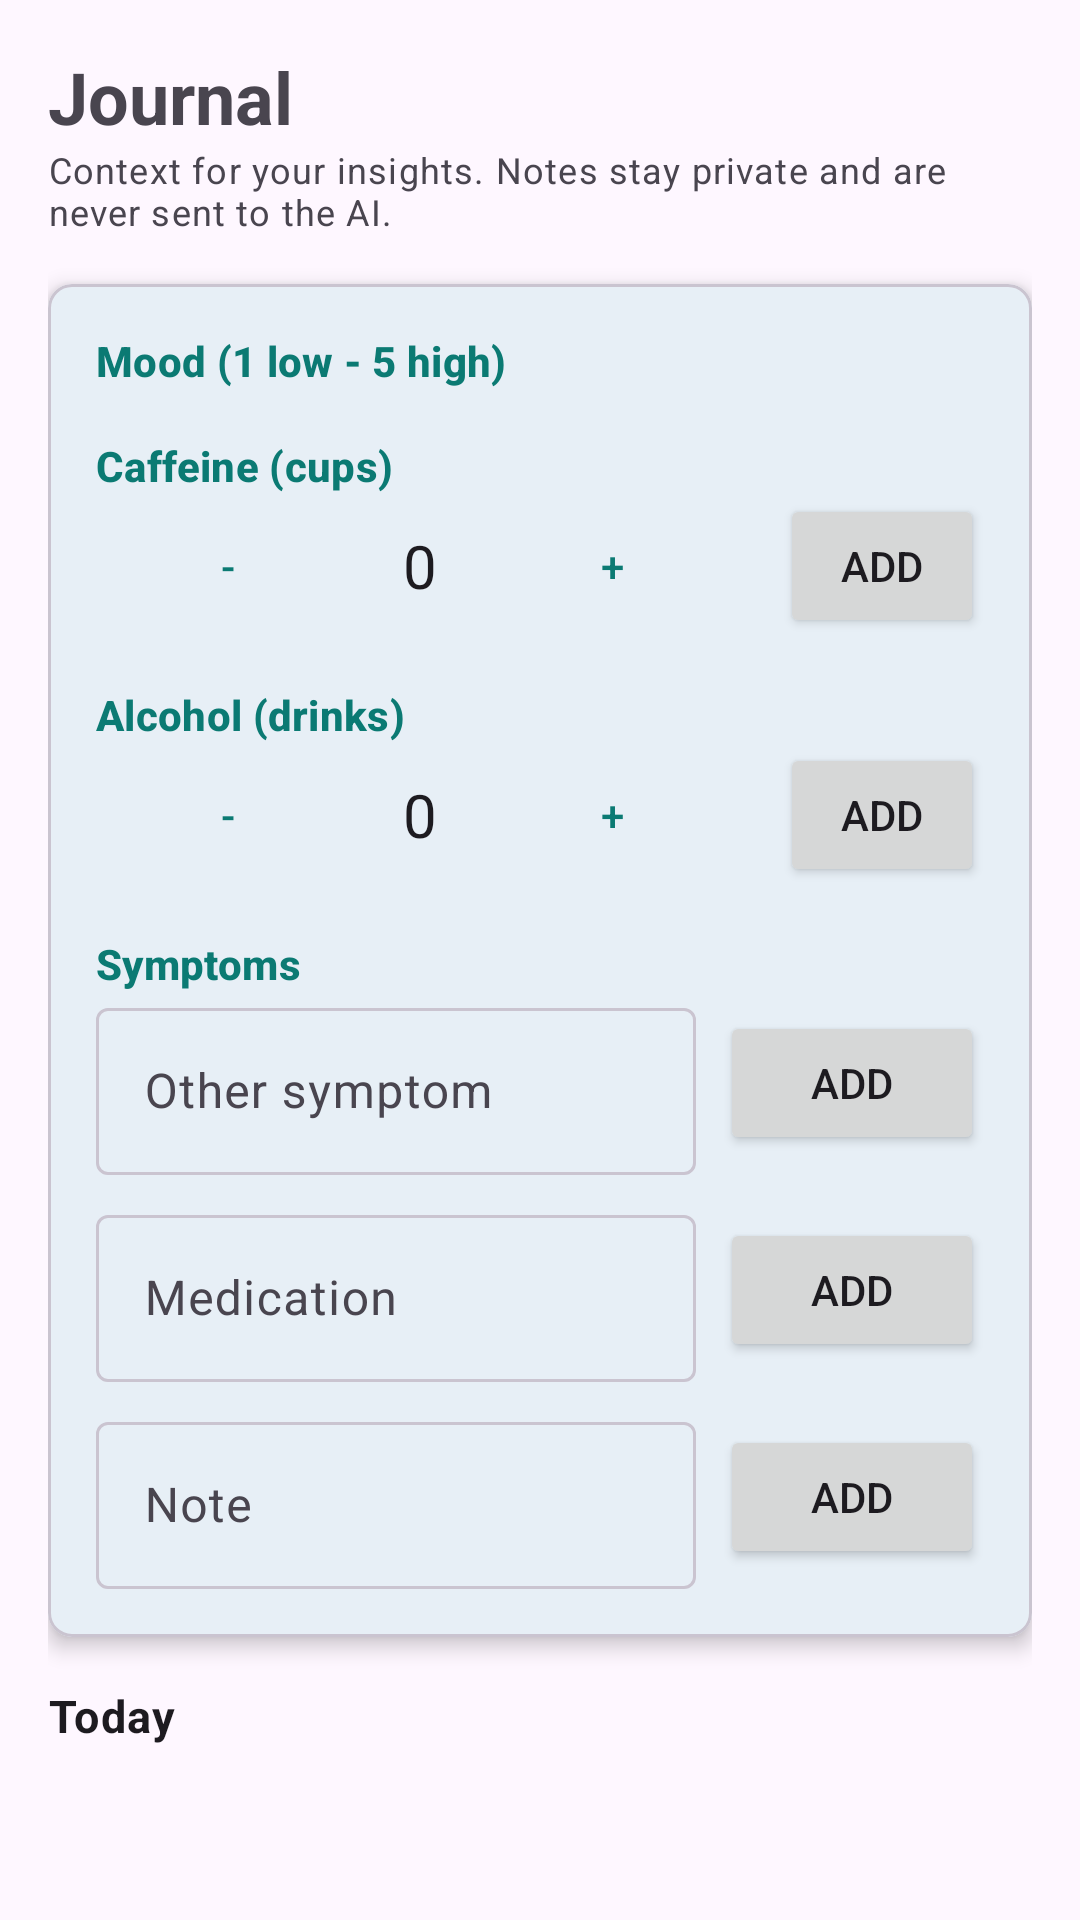

Layout XML and referenced resources for this Android screen:
<!-- AndroidManifest.xml: activity theme Theme.Vitalix -->
<!-- res/layout/activity_journal.xml -->
<?xml version="1.0" encoding="utf-8"?>
<ScrollView xmlns:android="http://schemas.android.com/apk/res/android"
    xmlns:app="http://schemas.android.com/apk/res-auto"
    android:layout_width="match_parent"
    android:layout_height="match_parent"
    android:fillViewport="true">

    <LinearLayout
        android:layout_width="match_parent"
        android:layout_height="wrap_content"
        android:orientation="vertical"
        android:padding="@dimen/space_16">

        <TextView
            android:layout_width="wrap_content"
            android:layout_height="wrap_content"
            android:text="@string/journal_title"
            android:textSize="24sp"
            android:textStyle="bold" />

        <TextView
            android:layout_width="match_parent"
            android:layout_height="wrap_content"
            android:layout_marginBottom="@dimen/space_16"
            android:text="@string/journal_subtitle"
            android:textAppearance="@style/Vitalix.Caption" />

        <com.google.android.material.card.MaterialCardView
            android:layout_width="match_parent"
            android:layout_height="wrap_content"
            android:layout_marginBottom="@dimen/space_16"
            app:cardCornerRadius="8dp"
            app:cardElevation="4dp">

            <LinearLayout
                android:layout_width="match_parent"
                android:layout_height="wrap_content"
                android:orientation="vertical"
                android:padding="@dimen/space_16">

                <TextView style="@style/TextAppearance.Material3.TitleSmall"
                    android:layout_width="wrap_content"
                    android:layout_height="wrap_content"
                    android:text="@string/journal_mood"
                    android:textColor="@color/vital_teal_text"
                    android:textStyle="bold" />

                <LinearLayout
                    android:id="@+id/rowMood"
                    android:layout_width="match_parent"
                    android:layout_height="wrap_content"
                    android:layout_marginBottom="@dimen/space_16"
                    android:orientation="horizontal" />

                <TextView style="@style/TextAppearance.Material3.TitleSmall"
                    android:layout_width="wrap_content"
                    android:layout_height="wrap_content"
                    android:text="@string/journal_caffeine"
                    android:textColor="@color/vital_teal_text"
                    android:textStyle="bold" />

                <LinearLayout
                    android:layout_width="match_parent"
                    android:layout_height="wrap_content"
                    android:layout_marginBottom="@dimen/space_16"
                    android:gravity="center_vertical"
                    android:orientation="horizontal">
                    <Button android:id="@+id/btnCaffeineMinus" style="?attr/materialButtonOutlinedStyle"
                        android:layout_width="wrap_content" android:layout_height="wrap_content" android:text="-" />
                    <TextView android:id="@+id/txtCaffeine"
                        android:layout_width="40dp" android:layout_height="wrap_content"
                        android:gravity="center" android:text="0" android:textAppearance="@style/Vitalix.Title" />
                    <Button android:id="@+id/btnCaffeinePlus" style="?attr/materialButtonOutlinedStyle"
                        android:layout_width="wrap_content" android:layout_height="wrap_content" android:text="+" />
                    <Button android:id="@+id/btnCaffeineAdd"
                        android:layout_width="wrap_content" android:layout_height="wrap_content"
                        android:layout_marginStart="@dimen/space_12" android:text="@string/journal_add" />
                </LinearLayout>

                <TextView style="@style/TextAppearance.Material3.TitleSmall"
                    android:layout_width="wrap_content"
                    android:layout_height="wrap_content"
                    android:text="@string/journal_alcohol"
                    android:textColor="@color/vital_teal_text"
                    android:textStyle="bold" />

                <LinearLayout
                    android:layout_width="match_parent"
                    android:layout_height="wrap_content"
                    android:layout_marginBottom="@dimen/space_16"
                    android:gravity="center_vertical"
                    android:orientation="horizontal">
                    <Button android:id="@+id/btnAlcoholMinus" style="?attr/materialButtonOutlinedStyle"
                        android:layout_width="wrap_content" android:layout_height="wrap_content" android:text="-" />
                    <TextView android:id="@+id/txtAlcohol"
                        android:layout_width="40dp" android:layout_height="wrap_content"
                        android:gravity="center" android:text="0" android:textAppearance="@style/Vitalix.Title" />
                    <Button android:id="@+id/btnAlcoholPlus" style="?attr/materialButtonOutlinedStyle"
                        android:layout_width="wrap_content" android:layout_height="wrap_content" android:text="+" />
                    <Button android:id="@+id/btnAlcoholAdd"
                        android:layout_width="wrap_content" android:layout_height="wrap_content"
                        android:layout_marginStart="@dimen/space_12" android:text="@string/journal_add" />
                </LinearLayout>

                <TextView style="@style/TextAppearance.Material3.TitleSmall"
                    android:layout_width="wrap_content"
                    android:layout_height="wrap_content"
                    android:text="@string/journal_symptoms"
                    android:textColor="@color/vital_teal_text"
                    android:textStyle="bold" />

                <com.google.android.material.chip.ChipGroup
                    android:id="@+id/chipsSymptoms"
                    android:layout_width="match_parent"
                    android:layout_height="wrap_content" />

                <LinearLayout
                    android:layout_width="match_parent"
                    android:layout_height="wrap_content"
                    android:layout_marginBottom="@dimen/space_8"
                    android:gravity="center_vertical"
                    android:orientation="horizontal">
                    <com.google.android.material.textfield.TextInputLayout
                        android:layout_width="0dp" android:layout_height="wrap_content" android:layout_weight="1"
                        android:hint="@string/journal_symptom_hint" app:boxBackgroundMode="outline">
                        <com.google.android.material.textfield.TextInputEditText
                            android:id="@+id/editSymptom"
                            android:layout_width="match_parent" android:layout_height="wrap_content"
                            android:inputType="text" android:maxLength="200" />
                    </com.google.android.material.textfield.TextInputLayout>
                    <Button android:id="@+id/btnSymptomAdd"
                        android:layout_width="wrap_content" android:layout_height="wrap_content"
                        android:layout_marginStart="@dimen/space_8" android:text="@string/journal_add" />
                </LinearLayout>

                <LinearLayout
                    android:layout_width="match_parent"
                    android:layout_height="wrap_content"
                    android:layout_marginBottom="@dimen/space_8"
                    android:gravity="center_vertical"
                    android:orientation="horizontal">
                    <com.google.android.material.textfield.TextInputLayout
                        android:layout_width="0dp" android:layout_height="wrap_content" android:layout_weight="1"
                        android:hint="@string/journal_medication_hint" app:boxBackgroundMode="outline">
                        <com.google.android.material.textfield.TextInputEditText
                            android:id="@+id/editMedication"
                            android:layout_width="match_parent" android:layout_height="wrap_content"
                            android:inputType="text" android:maxLength="200" />
                    </com.google.android.material.textfield.TextInputLayout>
                    <Button android:id="@+id/btnMedicationAdd"
                        android:layout_width="wrap_content" android:layout_height="wrap_content"
                        android:layout_marginStart="@dimen/space_8" android:text="@string/journal_add" />
                </LinearLayout>

                <LinearLayout
                    android:layout_width="match_parent"
                    android:layout_height="wrap_content"
                    android:gravity="center_vertical"
                    android:orientation="horizontal">
                    <com.google.android.material.textfield.TextInputLayout
                        android:layout_width="0dp" android:layout_height="wrap_content" android:layout_weight="1"
                        android:hint="@string/journal_note_hint" app:boxBackgroundMode="outline">
                        <com.google.android.material.textfield.TextInputEditText
                            android:id="@+id/editNote"
                            android:layout_width="match_parent" android:layout_height="wrap_content"
                            android:inputType="textMultiLine" android:maxLength="200" />
                    </com.google.android.material.textfield.TextInputLayout>
                    <Button android:id="@+id/btnNoteAdd"
                        android:layout_width="wrap_content" android:layout_height="wrap_content"
                        android:layout_marginStart="@dimen/space_8" android:text="@string/journal_add" />
                </LinearLayout>
            </LinearLayout>
        </com.google.android.material.card.MaterialCardView>

        <TextView
            android:layout_width="wrap_content"
            android:layout_height="wrap_content"
            android:layout_marginBottom="@dimen/space_8"
            android:text="@string/journal_today"
            android:textAppearance="@style/Vitalix.Body"
            android:textStyle="bold" />

        <TextView
            android:id="@+id/txtEmpty"
            android:layout_width="wrap_content"
            android:layout_height="wrap_content"
            android:alpha="0.7"
            android:text="@string/journal_empty"
            android:visibility="gone" />

        <LinearLayout
            android:id="@+id/listEntries"
            android:layout_width="match_parent"
            android:layout_height="wrap_content"
            android:orientation="vertical" />
    </LinearLayout>
</ScrollView>
<!-- resources referenced by this layout -->
<resources>
  <color name="vital_teal_text">#0B7A73</color>
  <dimen name="space_12">12dp</dimen>
  <dimen name="space_16">16dp</dimen>
  <dimen name="space_8">8dp</dimen>
  <string name="journal_add">Add</string>
  <string name="journal_alcohol">Alcohol (drinks)</string>
  <string name="journal_caffeine">Caffeine (cups)</string>
  <string name="journal_empty">No entries today.</string>
  <string name="journal_medication_hint">Medication</string>
  <string name="journal_mood">Mood (1 low - 5 high)</string>
  <string name="journal_note_hint">Note</string>
  <string name="journal_subtitle">Context for your insights. Notes stay private and are never sent to the AI.</string>
  <string name="journal_symptom_hint">Other symptom</string>
  <string name="journal_symptoms">Symptoms</string>
  <string name="journal_title">Journal</string>
  <string name="journal_today">Today</string>
  <style name="Vitalix.Body" parent="TextAppearance.Material3.BodyLarge">
          <item name="android:textSize">15sp</item>
      </style>
  <style name="Vitalix.Caption" parent="TextAppearance.Material3.BodySmall">
          <item name="android:textSize">12sp</item>
      </style>
  <style name="Vitalix.Title" parent="TextAppearance.Material3.TitleLarge">
          <item name="android:textSize">20sp</item>
      </style>
  <style name="Theme.Vitalix" parent="Base.Theme.Vitalix">
          
          <item name="android:navigationBarColor">@android:color/transparent</item>
          <item name="android:statusBarColor">@android:color/transparent</item>
          <item name="android:windowLightStatusBar">?attr/isLightTheme</item>
      </style>
  <color name="vital_teal">#0FA9A0</color>
  <style name="Widget.Vitalix.Button" parent="Widget.Material3.Button">
          <item name="backgroundTint">@color/button_primary_bg</item>
      </style>
  <style name="Widget.Vitalix.Button.OutlinedButton" parent="Widget.Material3.Button.OutlinedButton">
          <item name="android:textColor">@color/button_text_teal</item>
          <item name="iconTint">@color/button_text_teal</item>
          <item name="rippleColor">@color/button_ripple_teal</item>
          <item name="strokeColor">@color/button_outline_teal</item>
      </style>
  <style name="Widget.Vitalix.Button.TextButton" parent="Widget.Material3.Button.TextButton">
          <item name="android:textColor">@color/button_text_teal</item>
          <item name="iconTint">@color/button_text_teal</item>
          <item name="rippleColor">@color/button_ripple_teal</item>
      </style>
  <style name="ThemeOverlay.Vitalix.MaterialAlertDialog" parent="ThemeOverlay.Material3.MaterialAlertDialog">
          <item name="buttonBarPositiveButtonStyle">@style/Widget.Vitalix.Button.TextButton</item>
          <item name="buttonBarNegativeButtonStyle">@style/Widget.Vitalix.Button.TextButton</item>
          <item name="buttonBarNeutralButtonStyle">@style/Widget.Vitalix.Button.TextButton</item>
      </style>
  <style name="ThemeOverlay.Vitalix.AlertDialog" parent="ThemeOverlay.Material3.MaterialAlertDialog">
          <item name="buttonBarPositiveButtonStyle">@style/Widget.Vitalix.Button.TextButton</item>
          <item name="buttonBarNegativeButtonStyle">@style/Widget.Vitalix.Button.TextButton</item>
          <item name="buttonBarNeutralButtonStyle">@style/Widget.Vitalix.Button.TextButton</item>
      </style>
  <color name="white">#FFFFFFFF</color>
  <color name="pulse_green">#34D399</color>
  <color name="black">#FF000000</color>
  <color name="bg_app">#FFFEF7FF</color>
  <color name="bg_surface">#FFFEF7FF</color>
  <color name="text_primary">#FF1D1B20</color>
  <color name="text_secondary">#FF49454F</color>
  <color name="outline_subtle">#FFCAC4D0</color>
</resources>
